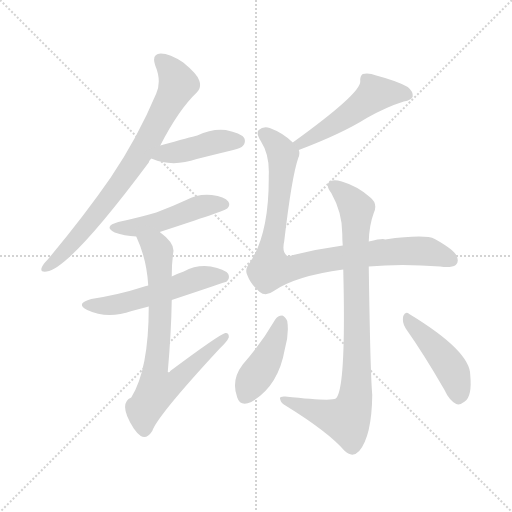
t = 0.00 s
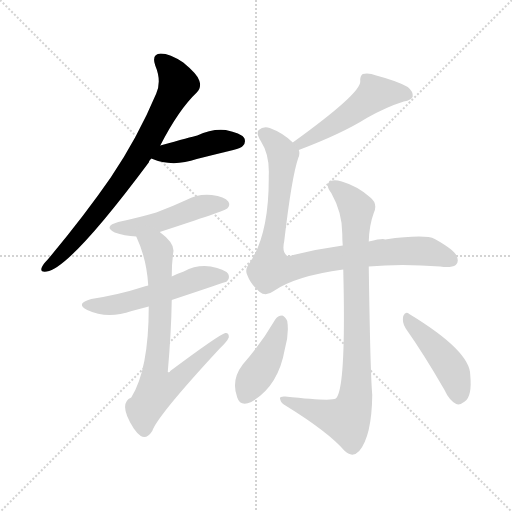
t = 1.57 s
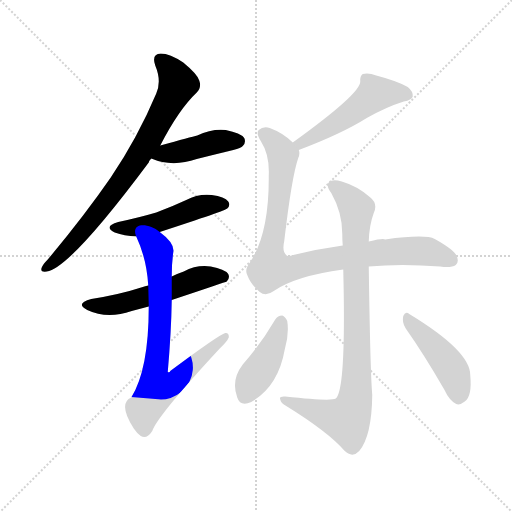
t = 3.14 s
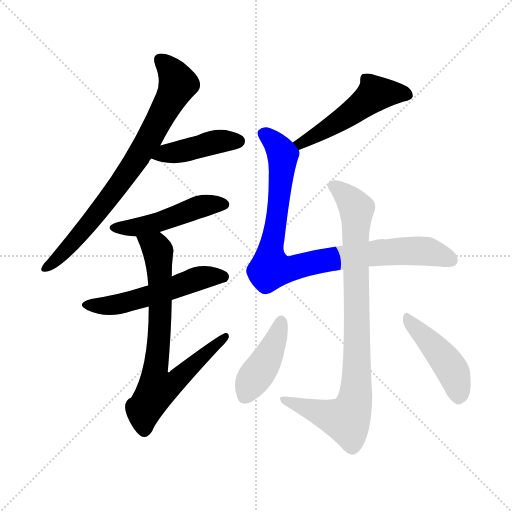
t = 4.70 s
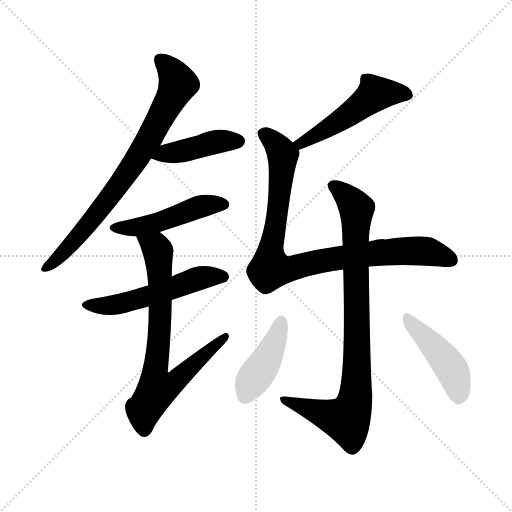
t = 6.27 s
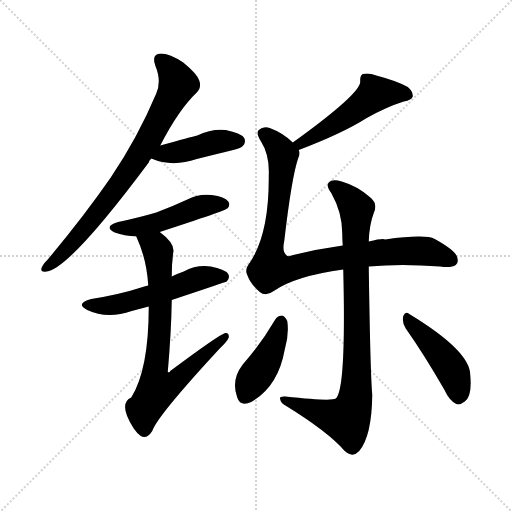
t = 7.84 s

The animated SVG that drew these frames (rendered in a browser with its animation timeline set to each time). Animation: 10 CSS @keyframes rules; one cycle of 7.84 s.

<svg version="1.1" viewBox="0 0 1024 1024" xmlns="http://www.w3.org/2000/svg">
  <g stroke="lightgray" stroke-dasharray="1,1" stroke-width="1" transform="scale(4, 4)">
    <line x1="0" y1="0" x2="256" y2="256"></line>
    <line x1="256" y1="0" x2="0" y2="256"></line>
    <line x1="128" y1="0" x2="128" y2="256"></line>
    <line x1="0" y1="128" x2="256" y2="128"></line>
  </g>
<g transform="scale(1, -1) translate(0, -900)">
   <style type="text/css">
    @keyframes keyframes0 {
      from {
       stroke: blue;
       stroke-dashoffset: 769;
       stroke-width: 128;
       }
       71% {
       animation-timing-function: step-end;
       stroke: blue;
       stroke-dashoffset: 0;
       stroke-width: 128;
       }
       to {
       stroke: black;
       stroke-width: 1024;
       }
       }
       #make-me-a-hanzi-animation-0 {
         animation: keyframes0 0.875814s both;
         animation-delay: 0.000000s;
         animation-timing-function: linear;
       }
    @keyframes keyframes1 {
      from {
       stroke: blue;
       stroke-dashoffset: 426;
       stroke-width: 128;
       }
       58% {
       animation-timing-function: step-end;
       stroke: blue;
       stroke-dashoffset: 0;
       stroke-width: 128;
       }
       to {
       stroke: black;
       stroke-width: 1024;
       }
       }
       #make-me-a-hanzi-animation-1 {
         animation: keyframes1 0.596680s both;
         animation-delay: 0.875814s;
         animation-timing-function: linear;
       }
    @keyframes keyframes2 {
      from {
       stroke: blue;
       stroke-dashoffset: 480;
       stroke-width: 128;
       }
       61% {
       animation-timing-function: step-end;
       stroke: blue;
       stroke-dashoffset: 0;
       stroke-width: 128;
       }
       to {
       stroke: black;
       stroke-width: 1024;
       }
       }
       #make-me-a-hanzi-animation-2 {
         animation: keyframes2 0.640625s both;
         animation-delay: 1.472493s;
         animation-timing-function: linear;
       }
    @keyframes keyframes3 {
      from {
       stroke: blue;
       stroke-dashoffset: 538;
       stroke-width: 128;
       }
       64% {
       animation-timing-function: step-end;
       stroke: blue;
       stroke-dashoffset: 0;
       stroke-width: 128;
       }
       to {
       stroke: black;
       stroke-width: 1024;
       }
       }
       #make-me-a-hanzi-animation-3 {
         animation: keyframes3 0.687826s both;
         animation-delay: 2.113118s;
         animation-timing-function: linear;
       }
    @keyframes keyframes4 {
      from {
       stroke: blue;
       stroke-dashoffset: 725;
       stroke-width: 128;
       }
       70% {
       animation-timing-function: step-end;
       stroke: blue;
       stroke-dashoffset: 0;
       stroke-width: 128;
       }
       to {
       stroke: black;
       stroke-width: 1024;
       }
       }
       #make-me-a-hanzi-animation-4 {
         animation: keyframes4 0.840007s both;
         animation-delay: 2.800944s;
         animation-timing-function: linear;
       }
    @keyframes keyframes5 {
      from {
       stroke: blue;
       stroke-dashoffset: 505;
       stroke-width: 128;
       }
       62% {
       animation-timing-function: step-end;
       stroke: blue;
       stroke-dashoffset: 0;
       stroke-width: 128;
       }
       to {
       stroke: black;
       stroke-width: 1024;
       }
       }
       #make-me-a-hanzi-animation-5 {
         animation: keyframes5 0.660970s both;
         animation-delay: 3.640951s;
         animation-timing-function: linear;
       }
    @keyframes keyframes6 {
      from {
       stroke: blue;
       stroke-dashoffset: 909;
       stroke-width: 128;
       }
       75% {
       animation-timing-function: step-end;
       stroke: blue;
       stroke-dashoffset: 0;
       stroke-width: 128;
       }
       to {
       stroke: black;
       stroke-width: 1024;
       }
       }
       #make-me-a-hanzi-animation-6 {
         animation: keyframes6 0.989746s both;
         animation-delay: 4.301921s;
         animation-timing-function: linear;
       }
    @keyframes keyframes7 {
      from {
       stroke: blue;
       stroke-dashoffset: 879;
       stroke-width: 128;
       }
       74% {
       animation-timing-function: step-end;
       stroke: blue;
       stroke-dashoffset: 0;
       stroke-width: 128;
       }
       to {
       stroke: black;
       stroke-width: 1024;
       }
       }
       #make-me-a-hanzi-animation-7 {
         animation: keyframes7 0.965332s both;
         animation-delay: 5.291667s;
         animation-timing-function: linear;
       }
    @keyframes keyframes8 {
      from {
       stroke: blue;
       stroke-dashoffset: 422;
       stroke-width: 128;
       }
       58% {
       animation-timing-function: step-end;
       stroke: blue;
       stroke-dashoffset: 0;
       stroke-width: 128;
       }
       to {
       stroke: black;
       stroke-width: 1024;
       }
       }
       #make-me-a-hanzi-animation-8 {
         animation: keyframes8 0.593424s both;
         animation-delay: 6.256999s;
         animation-timing-function: linear;
       }
    @keyframes keyframes9 {
      from {
       stroke: blue;
       stroke-dashoffset: 444;
       stroke-width: 128;
       }
       59% {
       animation-timing-function: step-end;
       stroke: blue;
       stroke-dashoffset: 0;
       stroke-width: 128;
       }
       to {
       stroke: black;
       stroke-width: 1024;
       }
       }
       #make-me-a-hanzi-animation-9 {
         animation: keyframes9 0.611328s both;
         animation-delay: 6.850423s;
         animation-timing-function: linear;
       }
</style>
<path d="M 320.5 609.0 Q 357.5 681.0 393.5 715.0 Q 403.5 725.0 398.5 739.0 Q 394.5 752.0 366.5 775.0 Q 339.5 793.0 321.5 793.0 Q 302.5 792.0 310.5 769.0 Q 323.5 738.0 312.5 713.0 Q 275.5 625.0 221.5 545.0 Q 167.5 467.0 95.5 381.0 Q 85.5 371.0 83.5 365.0 Q 79.5 355.0 93.5 357.0 Q 139.5 363.0 297.5 575.0 Q 298.5 579.0 302.5 583.0 L 320.5 609.0 Z" fill="lightgray"></path> 
<path d="M 302.5 583.0 Q 344.5 565.0 393.5 582.0 Q 429.5 591.0 466.5 600.0 Q 482.5 604.0 485.5 608.0 Q 492.5 615.0 488.5 624.0 Q 481.5 634.0 451.5 640.0 Q 423.5 643.0 394.5 629.0 Q 382.5 626.0 320.5 609.0 C 291.5 601.0 274.5 594.0 302.5 583.0 Z" fill="lightgray"></path> 
<path d="M 319.5 436.0 Q 451.5 479.0 454.5 483.0 Q 461.5 490.0 456.5 497.0 Q 449.5 507.0 423.5 510.0 Q 396.5 513.0 372.5 500.0 Q 344.5 487.0 312.5 475.0 Q 278.5 465.0 236.5 456.0 Q 205.5 447.0 229.5 435.0 Q 248.5 428.0 272.5 427.0 L 319.5 436.0 Z" fill="lightgray"></path> 
<path d="M 343.5 300.0 Q 451.5 336.0 453.5 337.0 Q 460.5 344.0 456.5 352.0 Q 449.5 362.0 421.5 367.0 Q 393.5 371.0 367.5 357.0 Q 355.5 353.0 343.5 347.0 L 296.5 329.0 Q 289.5 328.0 285.5 326.0 Q 239.5 311.0 182.5 302.0 Q 149.5 293.0 174.5 280.0 Q 214.5 261.0 263.5 278.0 Q 278.5 282.0 297.5 287.0 L 343.5 300.0 Z" fill="lightgray"></path> 
<path d="M 297.5 287.0 Q 297.5 161.0 262.5 105.0 Q 235.5 93.0 267.5 43.0 Q 273.5 34.0 281.5 28.0 Q 293.5 21.0 304.5 38.0 Q 314.5 68.0 438.5 202.0 Q 454.5 217.0 457.5 225.0 Q 458.5 235.0 450.5 234.0 Q 438.5 231.0 340.5 158.0 Q 339.5 154.0 335.5 156.0 Q 342.5 235.0 343.5 300.0 L 343.5 347.0 Q 343.5 374.0 346.5 395.0 Q 350.5 413.0 319.5 436.0 C 296.5 455.0 260.5 455.0 272.5 427.0 Q 293.5 382.0 296.5 329.0 L 297.5 287.0 Z" fill="lightgray"></path> 
<path d="M 597.5 600.0 Q 684.5 633.0 733.5 664.0 Q 772.5 686.0 807.5 697.0 Q 823.5 700.0 825.5 707.0 Q 826.5 717.0 815.5 726.0 Q 794.5 738.0 752.5 749.0 Q 737.5 755.0 725.5 752.0 Q 719.5 748.0 720.5 737.0 Q 721.5 713.0 585.5 615.0 C 561.5 597.0 569.5 589.0 597.5 600.0 Z" fill="lightgray"></path> 
<path d="M 585.5 615.0 Q 566.5 634.0 539.5 644.0 Q 526.5 648.0 517.5 640.0 Q 511.5 634.0 521.5 618.0 Q 539.5 590.0 537.5 549.0 Q 538.5 434.0 500.5 376.0 Q 488.5 361.0 494.5 350.0 Q 501.5 331.0 519.5 316.0 Q 531.5 306.0 547.5 318.0 Q 590.5 348.0 686.5 361.0 L 737.5 367.0 Q 801.5 373.0 880.5 367.0 Q 902.5 364.0 911.5 370.0 Q 918.5 376.0 913.5 388.0 Q 907.5 401.0 869.5 422.0 Q 850.5 432.0 770.5 421.0 Q 766.5 424.0 737.5 417.0 L 685.5 409.0 Q 634.5 402.0 586.5 390.0 Q 576.5 386.0 573.5 389.0 Q 563.5 396.0 568.5 418.0 Q 583.5 547.0 596.5 584.0 Q 600.5 593.0 597.5 600.0 L 585.5 615.0 Z" fill="lightgray"></path> 
<path d="M 686.5 361.0 Q 692.5 120.0 671.5 103.0 Q 662.5 97.0 570.5 107.0 Q 557.5 108.0 560.5 101.0 Q 561.5 94.0 572.5 88.0 Q 656.5 36.0 688.5 -1.0 Q 704.5 -17.0 718.5 -2.0 Q 743.5 28.0 744.5 110.0 Q 740.5 156.0 737.5 367.0 L 737.5 417.0 Q 738.5 450.0 747.5 474.0 Q 756.5 493.0 739.5 506.0 Q 714.5 528.0 683.5 537.0 Q 664.5 543.0 657.5 535.0 Q 651.5 529.0 662.5 514.0 Q 684.5 475.0 684.5 433.0 Q 684.5 421.0 685.5 409.0 L 686.5 361.0 Z" fill="lightgray"></path> 
<path d="M 550.5 261.0 Q 522.5 213.0 485.5 171.0 Q 461.5 140.0 474.5 105.0 Q 480.5 86.0 502.5 96.0 Q 556.5 127.0 569.5 201.0 Q 578.5 232.0 574.5 258.0 Q 570.5 267.0 564.5 269.0 Q 555.5 269.0 550.5 261.0 Z" fill="lightgray"></path> 
<path d="M 811.5 243.0 Q 847.5 192.0 888.5 121.0 Q 898.5 99.0 912.5 92.0 Q 919.5 89.0 929.5 97.0 Q 944.5 107.0 940.5 150.0 Q 940.5 198.0 818.5 272.0 Q 811.5 279.0 806.5 268.0 Q 803.5 255.0 811.5 243.0 Z" fill="lightgray"></path> 
      <clipPath id="make-me-a-hanzi-clip-0">
      <path d="M 320.5 609.0 Q 357.5 681.0 393.5 715.0 Q 403.5 725.0 398.5 739.0 Q 394.5 752.0 366.5 775.0 Q 339.5 793.0 321.5 793.0 Q 302.5 792.0 310.5 769.0 Q 323.5 738.0 312.5 713.0 Q 275.5 625.0 221.5 545.0 Q 167.5 467.0 95.5 381.0 Q 85.5 371.0 83.5 365.0 Q 79.5 355.0 93.5 357.0 Q 139.5 363.0 297.5 575.0 Q 298.5 579.0 302.5 583.0 L 320.5 609.0 Z" fill="lightgray"></path>
      </clipPath>
      <path clip-path="url(#make-me-a-hanzi-clip-0)" d="M 321.5 779.0 L 355.5 733.0 L 302.5 629.0 L 201.5 481.0 L 128.5 396.0 L 91.5 365.0 " fill="none" id="make-me-a-hanzi-animation-0" stroke-dasharray="641 1282" stroke-linecap="round"></path>

      <clipPath id="make-me-a-hanzi-clip-1">
      <path d="M 302.5 583.0 Q 344.5 565.0 393.5 582.0 Q 429.5 591.0 466.5 600.0 Q 482.5 604.0 485.5 608.0 Q 492.5 615.0 488.5 624.0 Q 481.5 634.0 451.5 640.0 Q 423.5 643.0 394.5 629.0 Q 382.5 626.0 320.5 609.0 C 291.5 601.0 274.5 594.0 302.5 583.0 Z" fill="lightgray"></path>
      </clipPath>
      <path clip-path="url(#make-me-a-hanzi-clip-1)" d="M 311.5 586.0 L 433.5 617.0 L 477.5 618.0 " fill="none" id="make-me-a-hanzi-animation-1" stroke-dasharray="298 596" stroke-linecap="round"></path>

      <clipPath id="make-me-a-hanzi-clip-2">
      <path d="M 319.5 436.0 Q 451.5 479.0 454.5 483.0 Q 461.5 490.0 456.5 497.0 Q 449.5 507.0 423.5 510.0 Q 396.5 513.0 372.5 500.0 Q 344.5 487.0 312.5 475.0 Q 278.5 465.0 236.5 456.0 Q 205.5 447.0 229.5 435.0 Q 248.5 428.0 272.5 427.0 L 319.5 436.0 Z" fill="lightgray"></path>
      </clipPath>
      <path clip-path="url(#make-me-a-hanzi-clip-2)" d="M 230.5 446.0 L 292.5 449.0 L 387.5 483.0 L 448.5 491.0 " fill="none" id="make-me-a-hanzi-animation-2" stroke-dasharray="352 704" stroke-linecap="round"></path>

      <clipPath id="make-me-a-hanzi-clip-3">
      <path d="M 343.5 300.0 Q 451.5 336.0 453.5 337.0 Q 460.5 344.0 456.5 352.0 Q 449.5 362.0 421.5 367.0 Q 393.5 371.0 367.5 357.0 Q 355.5 353.0 343.5 347.0 L 296.5 329.0 Q 289.5 328.0 285.5 326.0 Q 239.5 311.0 182.5 302.0 Q 149.5 293.0 174.5 280.0 Q 214.5 261.0 263.5 278.0 Q 278.5 282.0 297.5 287.0 L 343.5 300.0 Z" fill="lightgray"></path>
      </clipPath>
      <path clip-path="url(#make-me-a-hanzi-clip-3)" d="M 176.5 292.0 L 236.5 291.0 L 403.5 345.0 L 449.5 346.0 " fill="none" id="make-me-a-hanzi-animation-3" stroke-dasharray="410 820" stroke-linecap="round"></path>

      <clipPath id="make-me-a-hanzi-clip-4">
      <path d="M 297.5 287.0 Q 297.5 161.0 262.5 105.0 Q 235.5 93.0 267.5 43.0 Q 273.5 34.0 281.5 28.0 Q 293.5 21.0 304.5 38.0 Q 314.5 68.0 438.5 202.0 Q 454.5 217.0 457.5 225.0 Q 458.5 235.0 450.5 234.0 Q 438.5 231.0 340.5 158.0 Q 339.5 154.0 335.5 156.0 Q 342.5 235.0 343.5 300.0 L 343.5 347.0 Q 343.5 374.0 346.5 395.0 Q 350.5 413.0 319.5 436.0 C 296.5 455.0 260.5 455.0 272.5 427.0 Q 293.5 382.0 296.5 329.0 L 297.5 287.0 Z" fill="lightgray"></path>
      </clipPath>
      <path clip-path="url(#make-me-a-hanzi-clip-4)" d="M 281.5 423.0 L 312.5 402.0 L 316.5 393.0 L 320.5 267.0 L 311.5 166.0 L 335.5 164.0 L 346.5 135.0 L 451.5 227.0 " fill="none" id="make-me-a-hanzi-animation-4" stroke-dasharray="597 1194" stroke-linecap="round"></path>

      <clipPath id="make-me-a-hanzi-clip-5">
      <path d="M 597.5 600.0 Q 684.5 633.0 733.5 664.0 Q 772.5 686.0 807.5 697.0 Q 823.5 700.0 825.5 707.0 Q 826.5 717.0 815.5 726.0 Q 794.5 738.0 752.5 749.0 Q 737.5 755.0 725.5 752.0 Q 719.5 748.0 720.5 737.0 Q 721.5 713.0 585.5 615.0 C 561.5 597.0 569.5 589.0 597.5 600.0 Z" fill="lightgray"></path>
      </clipPath>
      <path clip-path="url(#make-me-a-hanzi-clip-5)" d="M 816.5 710.0 L 750.5 713.0 L 660.5 646.0 L 618.5 621.0 L 603.5 616.0 L 598.5 620.0 " fill="none" id="make-me-a-hanzi-animation-5" stroke-dasharray="377 754" stroke-linecap="round"></path>

      <clipPath id="make-me-a-hanzi-clip-6">
      <path d="M 585.5 615.0 Q 566.5 634.0 539.5 644.0 Q 526.5 648.0 517.5 640.0 Q 511.5 634.0 521.5 618.0 Q 539.5 590.0 537.5 549.0 Q 538.5 434.0 500.5 376.0 Q 488.5 361.0 494.5 350.0 Q 501.5 331.0 519.5 316.0 Q 531.5 306.0 547.5 318.0 Q 590.5 348.0 686.5 361.0 L 737.5 367.0 Q 801.5 373.0 880.5 367.0 Q 902.5 364.0 911.5 370.0 Q 918.5 376.0 913.5 388.0 Q 907.5 401.0 869.5 422.0 Q 850.5 432.0 770.5 421.0 Q 766.5 424.0 737.5 417.0 L 685.5 409.0 Q 634.5 402.0 586.5 390.0 Q 576.5 386.0 573.5 389.0 Q 563.5 396.0 568.5 418.0 Q 583.5 547.0 596.5 584.0 Q 600.5 593.0 597.5 600.0 L 585.5 615.0 Z" fill="lightgray"></path>
      </clipPath>
      <path clip-path="url(#make-me-a-hanzi-clip-6)" d="M 527.5 633.0 L 561.5 598.0 L 565.5 579.0 L 555.5 474.0 L 539.5 392.0 L 541.5 363.0 L 559.5 360.0 L 667.5 383.0 L 804.5 398.0 L 865.5 395.0 L 901.5 380.0 " fill="none" id="make-me-a-hanzi-animation-6" stroke-dasharray="781 1562" stroke-linecap="round"></path>

      <clipPath id="make-me-a-hanzi-clip-7">
      <path d="M 686.5 361.0 Q 692.5 120.0 671.5 103.0 Q 662.5 97.0 570.5 107.0 Q 557.5 108.0 560.5 101.0 Q 561.5 94.0 572.5 88.0 Q 656.5 36.0 688.5 -1.0 Q 704.5 -17.0 718.5 -2.0 Q 743.5 28.0 744.5 110.0 Q 740.5 156.0 737.5 367.0 L 737.5 417.0 Q 738.5 450.0 747.5 474.0 Q 756.5 493.0 739.5 506.0 Q 714.5 528.0 683.5 537.0 Q 664.5 543.0 657.5 535.0 Q 651.5 529.0 662.5 514.0 Q 684.5 475.0 684.5 433.0 Q 684.5 421.0 685.5 409.0 L 686.5 361.0 Z" fill="lightgray"></path>
      </clipPath>
      <path clip-path="url(#make-me-a-hanzi-clip-7)" d="M 666.5 529.0 L 692.5 509.0 L 713.5 482.0 L 710.5 101.0 L 693.5 61.0 L 567.5 100.0 " fill="none" id="make-me-a-hanzi-animation-7" stroke-dasharray="751 1502" stroke-linecap="round"></path>

      <clipPath id="make-me-a-hanzi-clip-8">
      <path d="M 550.5 261.0 Q 522.5 213.0 485.5 171.0 Q 461.5 140.0 474.5 105.0 Q 480.5 86.0 502.5 96.0 Q 556.5 127.0 569.5 201.0 Q 578.5 232.0 574.5 258.0 Q 570.5 267.0 564.5 269.0 Q 555.5 269.0 550.5 261.0 Z" fill="lightgray"></path>
      </clipPath>
      <path clip-path="url(#make-me-a-hanzi-clip-8)" d="M 563.5 258.0 L 541.5 198.0 L 491.5 109.0 " fill="none" id="make-me-a-hanzi-animation-8" stroke-dasharray="294 588" stroke-linecap="round"></path>

      <clipPath id="make-me-a-hanzi-clip-9">
      <path d="M 811.5 243.0 Q 847.5 192.0 888.5 121.0 Q 898.5 99.0 912.5 92.0 Q 919.5 89.0 929.5 97.0 Q 944.5 107.0 940.5 150.0 Q 940.5 198.0 818.5 272.0 Q 811.5 279.0 806.5 268.0 Q 803.5 255.0 811.5 243.0 Z" fill="lightgray"></path>
      </clipPath>
      <path clip-path="url(#make-me-a-hanzi-clip-9)" d="M 815.5 261.0 L 901.5 165.0 L 912.5 139.0 L 916.5 108.0 " fill="none" id="make-me-a-hanzi-animation-9" stroke-dasharray="316 632" stroke-linecap="round"></path>

</g>
</svg>
